3-way image classification set "data" from GitHub (pfichefet/thesis); label vocabulary: ginseng, magnesium, mint.

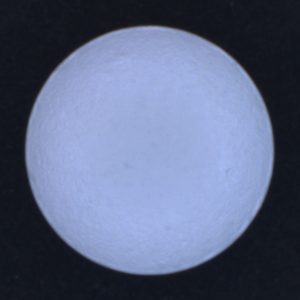
Label: magnesium

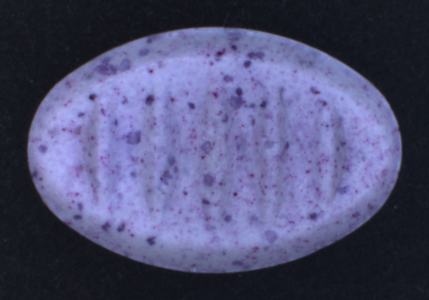
Label: mint

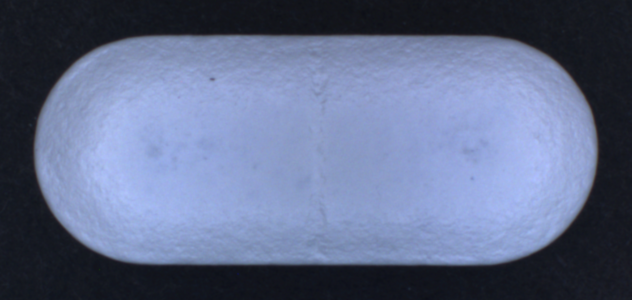
Label: ginseng

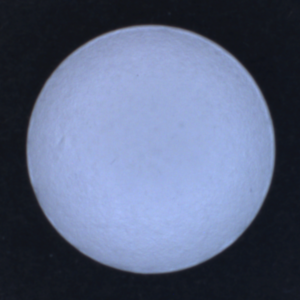
Label: magnesium

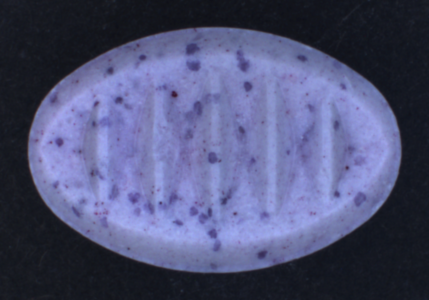
Label: mint

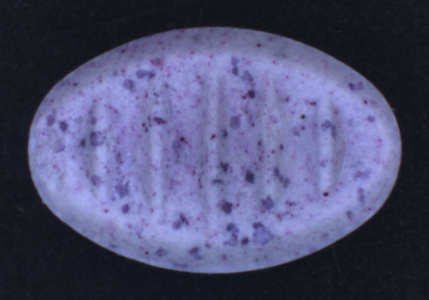
Label: mint
